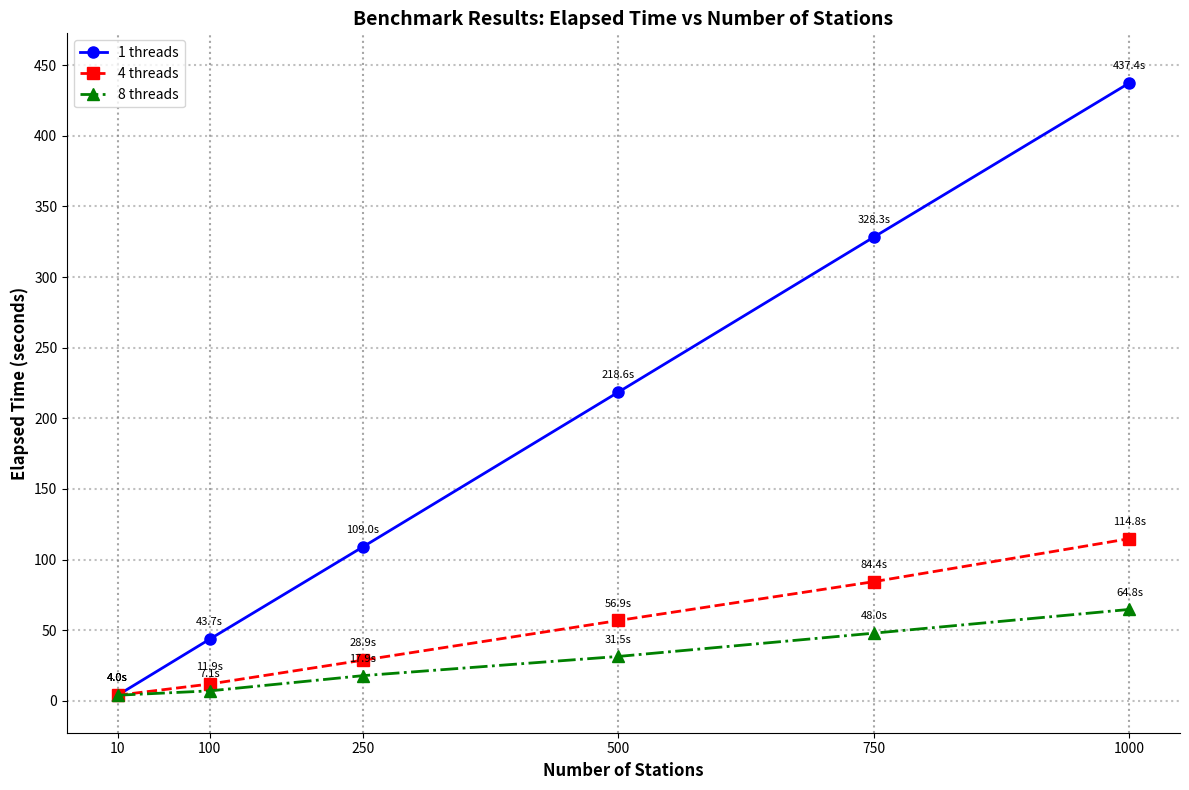

Write Python code to recreate this figure.
"""
Grapher.
"""

import matplotlib.pyplot as plt
import numpy as np

# Running benchmark with 10 stations and 1 threads
# Elapsed time: 4.04 seconds
# Running benchmark with 10 stations and 4 threads
# Elapsed time: 4.04 seconds
# Running benchmark with 10 stations and 8 threads
# Elapsed time: 4.04 seconds
# Running benchmark with 100 stations and 1 threads
# Elapsed time: 43.67 seconds
# Running benchmark with 100 stations and 4 threads
# Elapsed time: 11.95 seconds
# Running benchmark with 100 stations and 8 threads
# Elapsed time: 7.11 seconds
# Running benchmark with 250 stations and 1 threads
# Elapsed time: 109.03 seconds
# Running benchmark with 250 stations and 4 threads
# Elapsed time: 28.85 seconds
# Running benchmark with 250 stations and 8 threads
# Elapsed time: 17.90 seconds
# Running benchmark with 500 stations and 1 threads
# Elapsed time: 218.60 seconds
# Running benchmark with 500 stations and 4 threads
# Elapsed time: 56.93 seconds
# Running benchmark with 500 stations and 8 threads
# Elapsed time: 31.49 seconds
# Running benchmark with 750 stations and 1 threads
# Elapsed time: 328.33 seconds
# Running benchmark with 750 stations and 4 threads
# Elapsed time: 84.43 seconds
# Running benchmark with 750 stations and 8 threads
# Elapsed time: 47.97 seconds
# Running benchmark with 1000 stations and 1 threads
# Elapsed time: 437.40 seconds
# Running benchmark with 1000 stations and 4 threads
# Elapsed time: 114.84 seconds
# Running benchmark with 1000 stations and 8 threads
# Elapsed time: 64.78 seconds

# table
table = [
    ["threads", "stations", "elapsed_time"],
    [1, 10, 4.04],
    [4, 10, 4.04],
    [8, 10, 4.04],
    [1, 100, 43.67],
    [4, 100, 11.95],
    [8, 100, 7.11],
    [1, 250, 109.03],
    [4, 250, 28.85],
    [8, 250, 17.90],
    [1, 500, 218.60],
    [4, 500, 56.93],
    [8, 500, 31.49],
    [1, 750, 328.33],
    [4, 750, 84.43],
    [8, 750, 47.97],
    [1, 1000, 437.40],
    [4, 1000, 114.84],
    [8, 1000, 64.78],
]

# Create a dictionary to store the results
results = {}
for row in table[1:]:
    threads, stations, elapsed_time = row
    if threads not in results:
        results[threads] = {}
    results[threads][stations] = elapsed_time

# Define the station counts for vertical lines
station_values = [10, 100, 250, 500, 750, 1000]

# Get max elapsed time for setting up the plot range
max_elapsed_time = (
    max(max(times.values()) for times in results.values()) * 1.1
)  # Add 10% for margin

# Plot with improvements
plt.figure(figsize=(12, 8))
colors = ["blue", "red", "green"]
markers = ["o", "s", "^"]
line_styles = ["-", "--", "-."]

# Set specific y-ticks with a reasonable range
y_ticks = np.arange(0, max_elapsed_time, 50)
plt.yticks(y_ticks)

# Add horizontal grid lines at y-tick positions first (so they appear below the data lines)
for y in y_ticks:
    plt.axhline(y=y, color="gray", linestyle=":", alpha=0.5)

# Add vertical lines at specified station counts (below the data lines)
for station in station_values:
    plt.axvline(x=station, color="gray", linestyle=":", alpha=0.7)

# Plot the data lines last so they appear on top of the grid
for i, threads in enumerate(sorted(results.keys())):
    x = list(results[threads].keys())
    y = list(results[threads].values())
    plt.plot(
        x,
        y,
        label=f"{threads} threads",
        color=colors[i],
        marker=markers[i],
        linewidth=2,
        linestyle=line_styles[i],
        markersize=8,
        zorder=10,
    )  # Added zorder to ensure lines are on top

    # Add data point labels
    for j, (station_count, elapsed_time) in enumerate(zip(x, y)):
        plt.annotate(
            f"{elapsed_time:.1f}s",
            (station_count, elapsed_time),
            textcoords="offset points",
            xytext=(0, 10),
            ha="center",
            fontsize=8,
            zorder=11,
        )  # Ensure labels are also on top

# Configure the plot
plt.xlabel("Number of Stations", fontsize=12, fontweight="bold")
plt.ylabel("Elapsed Time (seconds)", fontsize=12, fontweight="bold")
plt.title(
    "Benchmark Results: Elapsed Time vs Number of Stations",
    fontsize=14,
    fontweight="bold",
)

# Set specific x-ticks at station values
plt.xticks(station_values)

plt.legend(fontsize=10, loc="upper left")
plt.grid(False)  # Disable default grid since we're adding custom grid lines
plt.tight_layout()

# Optional: Add some more polish
plt.gca().spines["top"].set_visible(False)
plt.gca().spines["right"].set_visible(False)

# Save the plot
plt.savefig("benchmark_results_improved.png", dpi=300, bbox_inches="tight")
print("Plot saved as 'benchmark_results_improved.png'")

plt.show()
